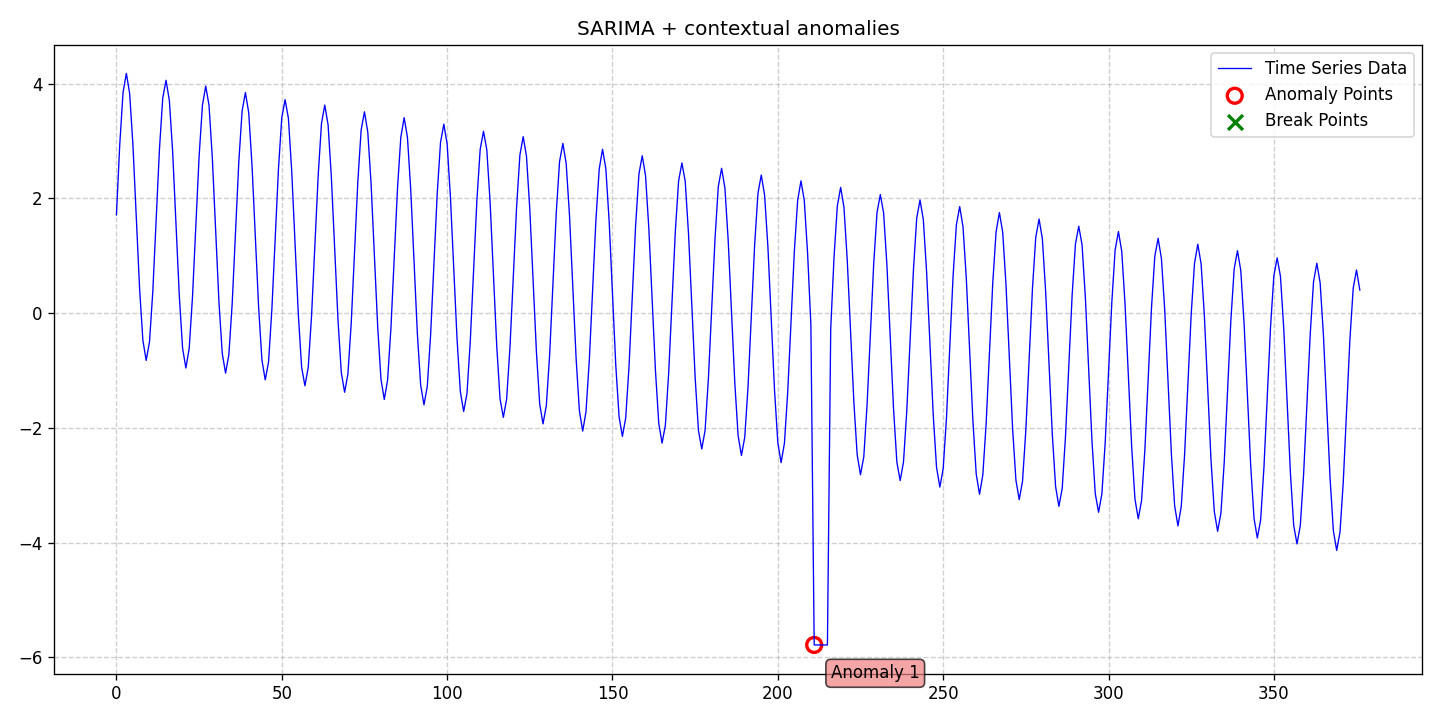

Values plotted in this chart, from the file beside it:
date, data, stationary, det_lin_up, det_lin_down, det_quad, det_cubic, det_exp, det_damped, stoc_trend, volatility, single_seas, multiple_seas, point_anom_single, point_anom_multi, collect_anom, context_anom, mean_shift, var_shift, trend_shift, point_anom_count, point_anom_location, point_anom_point, collect_anom_count
2020-01-01, 1.713, 0, 0, 0, 0, 0, 0, 0, 0, 0, 1, 0, 0, 0, 0, 1, 0, 0, 0, 0, none, , 0
2020-01-02, 2.936, 0, 0, 0, 0, 0, 0, 0, 0, 0, 1, 0, 0, 0, 0, 1, 0, 0, 0, 0, none, , 0
2020-01-03, 3.849, 0, 0, 0, 0, 0, 0, 0, 0, 0, 1, 0, 0, 0, 0, 1, 0, 0, 0, 0, none, , 0
2020-01-04, 4.18, 0, 0, 0, 0, 0, 0, 0, 0, 0, 1, 0, 0, 0, 0, 1, 0, 0, 0, 0, none, , 0
2020-01-05, 3.829, 0, 0, 0, 0, 0, 0, 0, 0, 0, 1, 0, 0, 0, 0, 1, 0, 0, 0, 0, none, , 0
2020-01-06, 2.92, 0, 0, 0, 0, 0, 0, 0, 0, 0, 1, 0, 0, 0, 0, 1, 0, 0, 0, 0, none, , 0
2020-01-07, 1.665, 0, 0, 0, 0, 0, 0, 0, 0, 0, 1, 0, 0, 0, 0, 1, 0, 0, 0, 0, none, , 0
2020-01-08, 0.4307, 0, 0, 0, 0, 0, 0, 0, 0, 0, 1, 0, 0, 0, 0, 1, 0, 0, 0, 0, none, , 0
2020-01-09, -0.4765, 0, 0, 0, 0, 0, 0, 0, 0, 0, 1, 0, 0, 0, 0, 1, 0, 0, 0, 0, none, , 0
2020-01-10, -0.8232, 0, 0, 0, 0, 0, 0, 0, 0, 0, 1, 0, 0, 0, 0, 1, 0, 0, 0, 0, none, , 0
2020-01-11, -0.4994, 0, 0, 0, 0, 0, 0, 0, 0, 0, 1, 0, 0, 0, 0, 1, 0, 0, 0, 0, none, , 0
2020-01-12, 0.3814, 0, 0, 0, 0, 0, 0, 0, 0, 0, 1, 0, 0, 0, 0, 1, 0, 0, 0, 0, none, , 0
2020-01-13, 1.628, 0, 0, 0, 0, 0, 0, 0, 0, 0, 1, 0, 0, 0, 0, 1, 0, 0, 0, 0, none, , 0
2020-01-14, 2.85, 0, 0, 0, 0, 0, 0, 0, 0, 0, 1, 0, 0, 0, 0, 1, 0, 0, 0, 0, none, , 0
2020-01-15, 3.749, 0, 0, 0, 0, 0, 0, 0, 0, 0, 1, 0, 0, 0, 0, 1, 0, 0, 0, 0, none, , 0
2020-01-16, 4.06, 0, 0, 0, 0, 0, 0, 0, 0, 0, 1, 0, 0, 0, 0, 1, 0, 0, 0, 0, none, , 0
2020-01-17, 3.708, 0, 0, 0, 0, 0, 0, 0, 0, 0, 1, 0, 0, 0, 0, 1, 0, 0, 0, 0, none, , 0
2020-01-18, 2.815, 0, 0, 0, 0, 0, 0, 0, 0, 0, 1, 0, 0, 0, 0, 1, 0, 0, 0, 0, none, , 0
2020-01-19, 1.562, 0, 0, 0, 0, 0, 0, 0, 0, 0, 1, 0, 0, 0, 0, 1, 0, 0, 0, 0, none, , 0
2020-01-20, 0.3162, 0, 0, 0, 0, 0, 0, 0, 0, 0, 1, 0, 0, 0, 0, 1, 0, 0, 0, 0, none, , 0
2020-01-21, -0.6081, 0, 0, 0, 0, 0, 0, 0, 0, 0, 1, 0, 0, 0, 0, 1, 0, 0, 0, 0, none, , 0
2020-01-22, -0.9553, 0, 0, 0, 0, 0, 0, 0, 0, 0, 1, 0, 0, 0, 0, 1, 0, 0, 0, 0, none, , 0
2020-01-23, -0.6156, 0, 0, 0, 0, 0, 0, 0, 0, 0, 1, 0, 0, 0, 0, 1, 0, 0, 0, 0, none, , 0
2020-01-24, 0.2835, 0, 0, 0, 0, 0, 0, 0, 0, 0, 1, 0, 0, 0, 0, 1, 0, 0, 0, 0, none, , 0
2020-01-25, 1.506, 0, 0, 0, 0, 0, 0, 0, 0, 0, 1, 0, 0, 0, 0, 1, 0, 0, 0, 0, none, , 0
2020-01-26, 2.734, 0, 0, 0, 0, 0, 0, 0, 0, 0, 1, 0, 0, 0, 0, 1, 0, 0, 0, 0, none, , 0
2020-01-27, 3.621, 0, 0, 0, 0, 0, 0, 0, 0, 0, 1, 0, 0, 0, 0, 1, 0, 0, 0, 0, none, , 0
2020-01-28, 3.959, 0, 0, 0, 0, 0, 0, 0, 0, 0, 1, 0, 0, 0, 0, 1, 0, 0, 0, 0, none, , 0
2020-01-29, 3.621, 0, 0, 0, 0, 0, 0, 0, 0, 0, 1, 0, 0, 0, 0, 1, 0, 0, 0, 0, none, , 0
2020-01-30, 2.702, 0, 0, 0, 0, 0, 0, 0, 0, 0, 1, 0, 0, 0, 0, 1, 0, 0, 0, 0, none, , 0
2020-01-31, 1.454, 0, 0, 0, 0, 0, 0, 0, 0, 0, 1, 0, 0, 0, 0, 1, 0, 0, 0, 0, none, , 0
2020-02-01, 0.1951, 0, 0, 0, 0, 0, 0, 0, 0, 0, 1, 0, 0, 0, 0, 1, 0, 0, 0, 0, none, , 0
2020-02-02, -0.7017, 0, 0, 0, 0, 0, 0, 0, 0, 0, 1, 0, 0, 0, 0, 1, 0, 0, 0, 0, none, , 0
2020-02-03, -1.045, 0, 0, 0, 0, 0, 0, 0, 0, 0, 1, 0, 0, 0, 0, 1, 0, 0, 0, 0, none, , 0
2020-02-04, -0.7229, 0, 0, 0, 0, 0, 0, 0, 0, 0, 1, 0, 0, 0, 0, 1, 0, 0, 0, 0, none, , 0
2020-02-05, 0.166, 0, 0, 0, 0, 0, 0, 0, 0, 0, 1, 0, 0, 0, 0, 1, 0, 0, 0, 0, none, , 0
2020-02-06, 1.383, 0, 0, 0, 0, 0, 0, 0, 0, 0, 1, 0, 0, 0, 0, 1, 0, 0, 0, 0, none, , 0
2020-02-07, 2.631, 0, 0, 0, 0, 0, 0, 0, 0, 0, 1, 0, 0, 0, 0, 1, 0, 0, 0, 0, none, , 0
2020-02-08, 3.524, 0, 0, 0, 0, 0, 0, 0, 0, 0, 1, 0, 0, 0, 0, 1, 0, 0, 0, 0, none, , 0
2020-02-09, 3.846, 0, 0, 0, 0, 0, 0, 0, 0, 0, 1, 0, 0, 0, 0, 1, 0, 0, 0, 0, none, , 0
2020-02-10, 3.498, 0, 0, 0, 0, 0, 0, 0, 0, 0, 1, 0, 0, 0, 0, 1, 0, 0, 0, 0, none, , 0
2020-02-11, 2.574, 0, 0, 0, 0, 0, 0, 0, 0, 0, 1, 0, 0, 0, 0, 1, 0, 0, 0, 0, none, , 0
2020-02-12, 1.346, 0, 0, 0, 0, 0, 0, 0, 0, 0, 1, 0, 0, 0, 0, 1, 0, 0, 0, 0, none, , 0
2020-02-13, 0.0996, 0, 0, 0, 0, 0, 0, 0, 0, 0, 1, 0, 0, 0, 0, 1, 0, 0, 0, 0, none, , 0
2020-02-14, -0.8185, 0, 0, 0, 0, 0, 0, 0, 0, 0, 1, 0, 0, 0, 0, 1, 0, 0, 0, 0, none, , 0
2020-02-15, -1.162, 0, 0, 0, 0, 0, 0, 0, 0, 0, 1, 0, 0, 0, 0, 1, 0, 0, 0, 0, none, , 0
2020-02-16, -0.8498, 0, 0, 0, 0, 0, 0, 0, 0, 0, 1, 0, 0, 0, 0, 1, 0, 0, 0, 0, none, , 0
2020-02-17, 0.06355, 0, 0, 0, 0, 0, 0, 0, 0, 0, 1, 0, 0, 0, 0, 1, 0, 0, 0, 0, none, , 0
2020-02-18, 1.292, 0, 0, 0, 0, 0, 0, 0, 0, 0, 1, 0, 0, 0, 0, 1, 0, 0, 0, 0, none, , 0
2020-02-19, 2.518, 0, 0, 0, 0, 0, 0, 0, 0, 0, 1, 0, 0, 0, 0, 1, 0, 0, 0, 0, none, , 0
2020-02-20, 3.411, 0, 0, 0, 0, 0, 0, 0, 0, 0, 1, 0, 0, 0, 0, 1, 0, 0, 0, 0, none, , 0
2020-02-21, 3.722, 0, 0, 0, 0, 0, 0, 0, 0, 0, 1, 0, 0, 0, 0, 1, 0, 0, 0, 0, none, , 0
2020-02-22, 3.399, 0, 0, 0, 0, 0, 0, 0, 0, 0, 1, 0, 0, 0, 0, 1, 0, 0, 0, 0, none, , 0
2020-02-23, 2.483, 0, 0, 0, 0, 0, 0, 0, 0, 0, 1, 0, 0, 0, 0, 1, 0, 0, 0, 0, none, , 0
2020-02-24, 1.235, 0, 0, 0, 0, 0, 0, 0, 0, 0, 1, 0, 0, 0, 0, 1, 0, 0, 0, 0, none, , 0
2020-02-25, -0.01739, 0, 0, 0, 0, 0, 0, 0, 0, 0, 1, 0, 0, 0, 0, 1, 0, 0, 0, 0, none, , 0
2020-02-26, -0.9428, 0, 0, 0, 0, 0, 0, 0, 0, 0, 1, 0, 0, 0, 0, 1, 0, 0, 0, 0, none, , 0
2020-02-27, -1.265, 0, 0, 0, 0, 0, 0, 0, 0, 0, 1, 0, 0, 0, 0, 1, 0, 0, 0, 0, none, , 0
2020-02-28, -0.9446, 0, 0, 0, 0, 0, 0, 0, 0, 0, 1, 0, 0, 0, 0, 1, 0, 0, 0, 0, none, , 0
2020-02-29, -0.04938, 0, 0, 0, 0, 0, 0, 0, 0, 0, 1, 0, 0, 0, 0, 1, 0, 0, 0, 0, none, , 0
... 317 more rows
